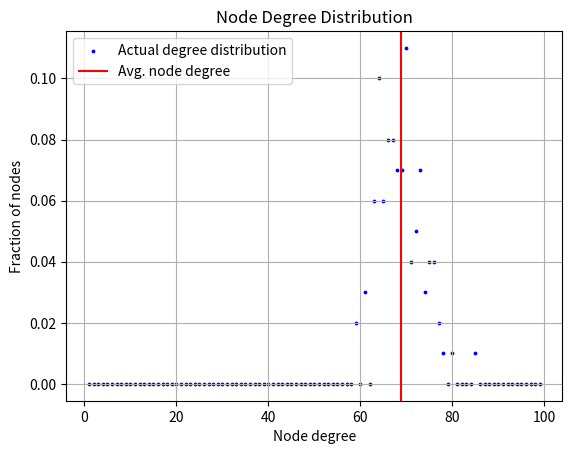

Python code for this plot:
import matplotlib.pyplot as plt
import random

class UndirectedGraph:
    def __init__(self, n=None):
        self.n = n
        self.adj_list = {}
        if n:
            for i in range(n):
                self.adj_list[i+1] = []

    def addNode(self, node):
        if (type(node)!=int) or (node<=0):
            raise Exception("Invalid node addition: only a positive integer is allowed")
        if self.n and node > self.n:
            raise Exception("Node index cannot exceed number of nodes")
        if node not in self.adj_list:
            self.adj_list[node] = []
    
    def addEdge(self, a, b):
        self.addNode(a)
        self.addNode(b)
        self.adj_list[a].append(b)
        self.adj_list[b].append(a)

    def __add__(self, other):
        if type(other) == tuple:
            self.addEdge(*other)
            return self
        elif type(other) == int:
            self.addNode(other)
            return self
        else:
            raise TypeError('Expected tuple or integer')

    def __str__(self):
        edges = 0
        for node in self.adj_list:
            edges += len(self.adj_list[node])
        edges = edges // 2
        res = "Graph with {} nodes and {} edges. Neighbours of the nodes are belows:".format(len(self.adj_list), edges)
        for node in self.adj_list:
            res += "\nNode {}: {{{}}}".format(node, ", ".join(str(x) for x in self.adj_list[node]))
        return res

    def plotDegDist(self):
        total=len(self.adj_list)
        degree_count = {}
        Maxdegree=total-1
        
        for i in range(1,Maxdegree+1):
            degree_count[i] = 0
        
        for node in self.adj_list:
            degree = len(self.adj_list[node])
            if degree in degree_count:
                degree_count[degree] += 1
            else:
                degree_count[degree] = 1
        # print(degree_count)
        # print("total =",total)
        avgVal=0
        for x in degree_count:
            avgVal += x*degree_count[x]/total

        plt.scatter(degree_count.keys(), [x/total for x in degree_count.values()],color='b',label='Actual degree distribution',s=3)
        plt.axvline(x=avgVal,color='r',label='Avg. node degree')
        plt.title('Node Degree Distribution')
        plt.xlabel('Node degree')
        plt.ylabel('Fraction of nodes')
        plt.grid()
        # plt.legend(bbox_to_anchor=(0.5, 1.075), loc='lower center', borderaxespad=0,ncol=2)     # use or not use?
        plt.legend()
        plt.show()

class ERRandomGraph(UndirectedGraph):
    def sample(self, p):
        for i in range(1, self.n+1):
            for j in range(i+1, self.n+1):
                if random.random() < p:
                    self.addEdge(i, j)

g = ERRandomGraph(100)
g.sample(0.7)
g.plotDegDist()